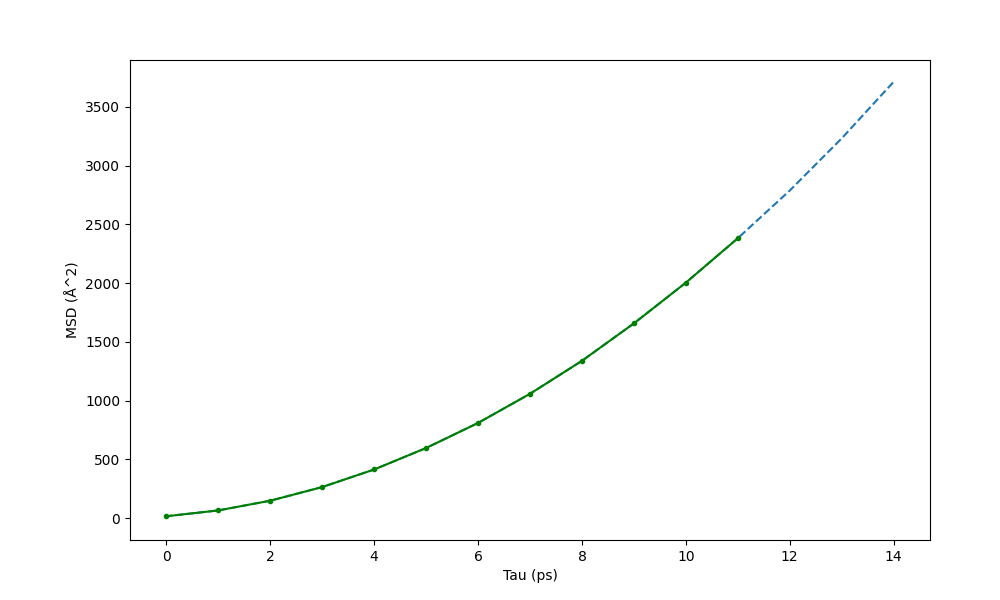

The data file committed next to this chart (first rows):
Tau (ps) (1 13), MSD (Å^2)
0, 0
0.001, 16.56
1, 66.08
2, 148.7
3, 264.9
4, 414.3
5, 597
6, 810.3
7, 1058
8, 1339
9, 1657
10, 2004
11, 2382
12, 2788
13, 3231
14, 3713
